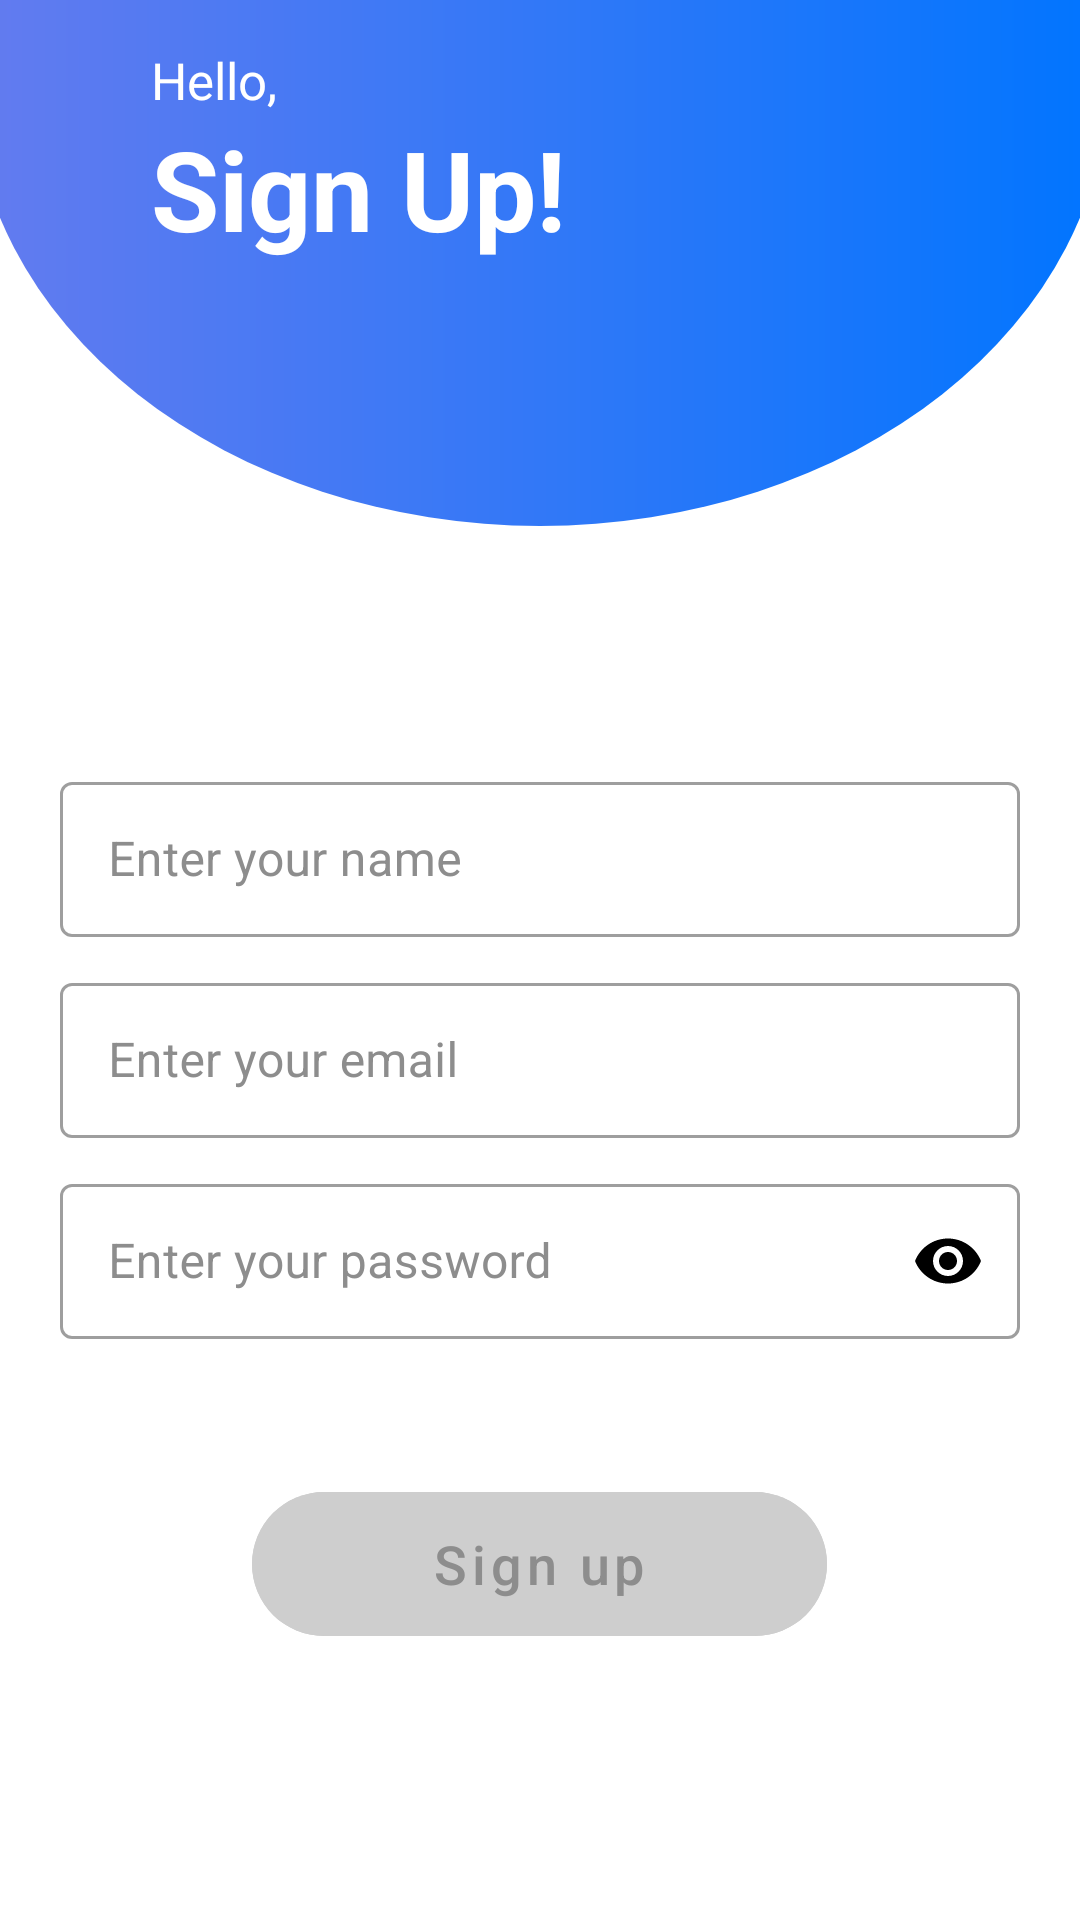

This screen was rendered from an Android layout file. Write that file and the resources it references.
<!-- AndroidManifest.xml: application theme Theme.Generator -->
<!-- res/layout/activity_sign_up.xml -->
<?xml version="1.0" encoding="utf-8"?>
<RelativeLayout xmlns:android="http://schemas.android.com/apk/res/android"
    xmlns:tools="http://schemas.android.com/tools"
    android:id="@+id/layout_signUp"
    android:layout_width="match_parent"
    android:layout_height="match_parent"
    xmlns:app="http://schemas.android.com/apk/res-auto"
    android:soundEffectsEnabled="false"
    tools:context=".signUp.SignUp">

    <RelativeLayout
        android:id="@+id/bg"
        android:background="@drawable/bg"
        android:paddingHorizontal="20dp"
        android:paddingTop="30dp"
        android:paddingBottom="50dp"
        android:layout_width="match_parent"
        android:layout_marginTop="-125dp"
        android:layout_marginStart="-10dp"
        android:layout_marginEnd="-10dp"
        android:layout_height="300dp">

        <TextView
            android:id="@+id/txt_welcome_back"
            android:layout_width="match_parent"
            android:layout_height="wrap_content"
            android:layout_gravity="center"
            android:text="@string/txt_hello"
            android:textAllCaps="false"
            android:textColor="@color/white"
            android:layout_marginTop="110dp"
            android:layout_marginLeft="40dp"
            android:textSize="17sp" />

        <TextView
            android:id="@+id/txt_generator"
            android:layout_width="match_parent"
            android:layout_height="wrap_content"
            android:layout_gravity="center"
            android:text="@string/txt_sign_up_bg"
            android:textAllCaps="false"
            android:layout_below="@id/txt_welcome_back"
            android:textColor="@color/white"
            android:textSize="37sp"
            android:layout_marginLeft="40dp"
            android:textStyle="bold" />
    </RelativeLayout>

    <ScrollView
        android:id="@+id/scroll"
        android:layout_width="match_parent"
        android:layout_height="wrap_content"
        android:layout_below="@id/bg"
        android:layout_centerInParent="true"
        android:scrollbars="none">

        <RelativeLayout
            android:id="@+id/rltv"
            android:layout_width="match_parent"
            android:layout_height="wrap_content"
            android:paddingHorizontal="20dp"
            android:paddingTop="20dp">

            <com.google.android.material.textfield.TextInputLayout
                android:id="@+id/txt_input_name"
                style="@style/Widget.MaterialComponents.TextInputLayout.OutlinedBox"
                android:layout_width="match_parent"
                android:layout_height="wrap_content"
                android:layout_marginTop="60dp"
                android:layout_marginBottom="10dp"
                android:hint="@string/txt_hint_name"
                android:textColorHint="@color/grey"
                android:theme="@style/CustomEditText">

                <com.google.android.material.textfield.TextInputEditText
                    android:layout_width="match_parent"
                    android:layout_height="wrap_content"
                    android:inputType="text"
                    android:paddingVertical="15dp" />
            </com.google.android.material.textfield.TextInputLayout>


            <com.google.android.material.textfield.TextInputLayout
                android:id="@+id/txt_input_email"
                style="@style/Widget.MaterialComponents.TextInputLayout.OutlinedBox"
                android:layout_width="match_parent"
                android:layout_height="wrap_content"
                android:layout_below="@id/txt_input_name"
                android:layout_marginBottom="10dp"
                android:hint="@string/txt_hint_email"
                android:textColorHint="@color/grey"
                android:theme="@style/CustomEditText">

                <com.google.android.material.textfield.TextInputEditText
                    android:layout_width="match_parent"
                    android:layout_height="wrap_content"
                    android:inputType="text"
                    android:paddingVertical="15dp" />
            </com.google.android.material.textfield.TextInputLayout>

            <com.google.android.material.textfield.TextInputLayout
                android:id="@+id/txt_input_password"
                style="@style/Widget.MaterialComponents.TextInputLayout.OutlinedBox"
                android:layout_width="match_parent"
                android:layout_height="wrap_content"
                android:layout_below="@id/txt_input_email"
                android:hint="@string/txt_hint_password"
                android:textColorHint="@color/grey"
                android:theme="@style/CustomEditText"
                app:passwordToggleDrawable="@drawable/eye"
                app:passwordToggleEnabled="true"
                app:passwordToggleTint="@color/black">

                <com.google.android.material.textfield.TextInputEditText
                    android:layout_width="match_parent"
                    android:layout_height="wrap_content"
                    android:inputType="textPassword"
                    android:paddingVertical="15dp" />
            </com.google.android.material.textfield.TextInputLayout>

            <FrameLayout
                android:layout_width="match_parent"
                android:layout_height="wrap_content"
                android:layout_below="@id/txt_input_password"
                android:background="@android:color/transparent"
                android:paddingBottom="10dp">

                <com.google.android.material.button.MaterialButton
                    android:id="@+id/btn_signUp_disabled"
                    android:layout_width="wrap_content"
                    android:layout_height="60dp"
                    android:layout_gravity="center_horizontal"
                    android:layout_marginTop="45dp"
                    android:backgroundTint="@color/lightGrey"
                    android:backgroundTintMode="add"
                    android:checkable="false"
                    android:enabled="false"
                    android:paddingHorizontal="60dp"
                    android:text="@string/txt_sign_up"
                    android:textAllCaps="false"
                    android:textColor="@color/grey"
                    android:textSize="18sp"
                    app:cornerRadius="30dp" />

                <com.google.android.material.button.MaterialButton
                    android:id="@+id/btn_signUp"
                    android:layout_width="wrap_content"
                    android:layout_height="50dp"
                    android:layout_gravity="center_horizontal"
                    android:layout_marginTop="50dp"
                    android:background="@drawable/bg_blue"
                    android:backgroundTintMode="add"
                    android:paddingHorizontal="60dp"
                    android:text="@string/txt_sign_up"
                    android:textAllCaps="false"
                    android:textColor="@color/white"
                    android:textSize="18sp"
                    android:visibility="gone"
                    app:backgroundTint="@null"
                    app:cornerRadius="8dp" />

                <include
                    android:id="@+id/prog_btn_signUp"
                    layout="@layout/pogress_btn"
                    android:layout_width="50dp"
                    android:layout_height="wrap_content"
                    android:layout_gravity="center_horizontal"
                    android:layout_marginTop="50dp"
                    android:visibility="gone" />
            </FrameLayout>
        </RelativeLayout>
    </ScrollView>

    <LinearLayout
        android:id="@+id/lin"
        android:layout_alignParentBottom="true"
        android:layout_centerHorizontal="true"
        android:background="@android:color/transparent"
        android:layout_width="wrap_content"
        android:layout_below="@id/scroll"
        android:layout_marginTop="120dp"
        android:layout_height="wrap_content">

        <Button
            android:id="@+id/btn_go_to_sign_in"
            android:layout_width="match_parent"
            android:layout_height="wrap_content"
            android:background="@android:color/transparent"
            android:text="@string/txt_if_sign_in"
            android:textAllCaps="false"
            android:textColor="@color/primaryColor"
            android:textSize="15sp" />
    </LinearLayout>
</RelativeLayout>
<!-- res/layout/pogress_btn.xml (included above) -->
<?xml version="1.0" encoding="utf-8"?>
<RelativeLayout xmlns:android="http://schemas.android.com/apk/res/android"
    android:layout_width="match_parent"
    android:layout_height="wrap_content"
    xmlns:app="http://schemas.android.com/apk/res-auto">


    <androidx.cardview.widget.CardView
        android:id="@+id/cardView"
        android:layout_width="wrap_content"
        android:layout_height="wrap_content"
        app:cardCornerRadius="30dp">

        <LinearLayout
            android:id="@+id/relative_layout"
            android:background="@drawable/bg_blue"
            android:layout_width="match_parent"
            android:paddingHorizontal="90dp"
            android:gravity="center"
            android:layout_height="50dp">

            <ProgressBar
                android:id="@+id/progressBar"
                android:indeterminate="true"
                android:indeterminateTint="@color/white"
                android:layout_width="30dp"
                android:layout_height="30dp" />
        </LinearLayout>
    </androidx.cardview.widget.CardView>
</RelativeLayout>
<!-- resources referenced by this layout -->
<resources>
  <color name="black">#FF000000</color>
  <color name="grey">#8D8D8D</color>
  <color name="lightGrey">#EEDDDDDD</color>
  <color name="primaryColor">#0075ff</color>
  <color name="white">#FFFFFFFF</color>
  <!-- drawable bg (drawable) -->
  <?xml version="1.0" encoding="utf-8"?>
  <shape xmlns:android="http://schemas.android.com/apk/res/android" android:shape="oval">
      <gradient
          android:startColor="#647BEF"
          android:endColor="@color/primaryColor"/>
  </shape>
  <!-- drawable bg_blue (drawable) -->
  <?xml version="1.0" encoding="utf-8"?>
  <shape xmlns:android="http://schemas.android.com/apk/res/android"
      android:shape="rectangle">
  <corners android:radius="30dp"/>
      <gradient
          android:startColor="@color/secColor"
          android:endColor="@color/primaryColor" />
  </shape>
  <string name="txt_hello">Hello,</string>
  <string name="txt_hint_email">Enter your email</string>
  <string name="txt_hint_name">Enter your name</string>
  <string name="txt_hint_password">Enter your password</string>
  <string name="txt_if_sign_in">If you do have an account</string>
  <string name="txt_sign_up">Sign up</string>
  <string name="txt_sign_up_bg">Sign Up!</string>
  <style name="CustomEditText" parent="">
          <item name="colorPrimary">@color/primaryColor</item>
          <item name="colorControlActivated">@color/primaryColor</item>
      </style>
  <style name="Theme.Generator" parent="Base.Theme.Generator" />
  <color name="secColor">#778CF3</color>
  <style name="Base.Theme.Generator" parent="Theme.MaterialComponents.Light.NoActionBar">
          <item name="android:colorPrimary">@color/primaryColor</item>
          <item name="android:colorPrimaryDark">@color/primaryColorDark</item>
          <item name="android:windowIsTranslucent">true</item>
      </style>
  <color name="primaryColorDark">#0366da</color>
</resources>
